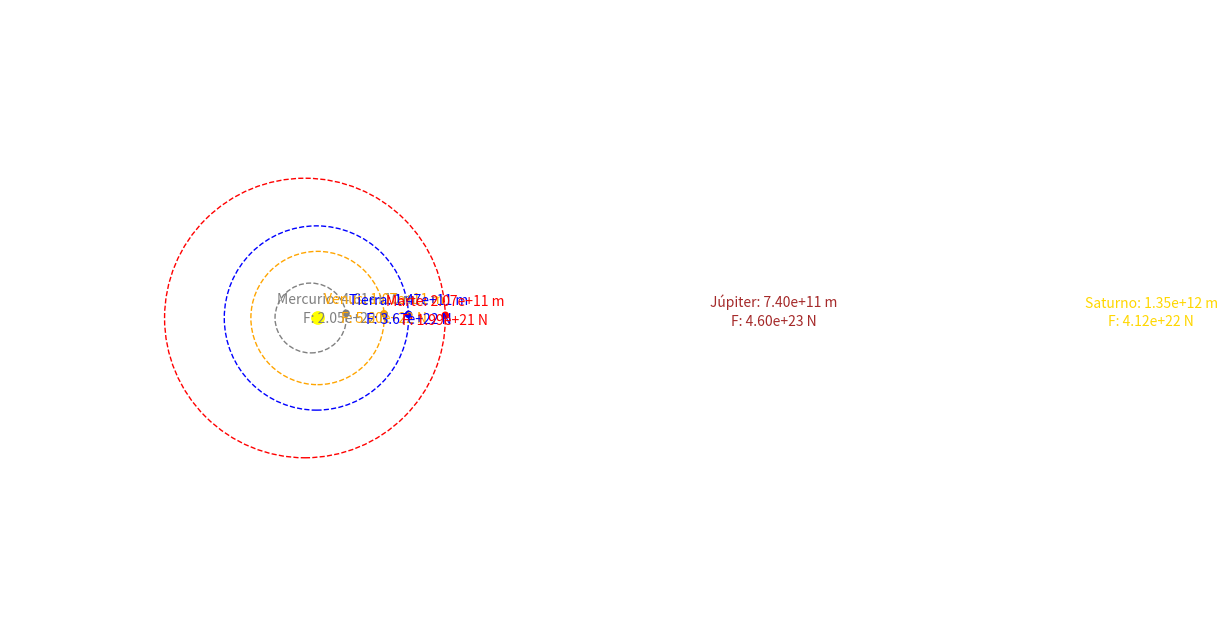

Reproduce this figure in Python.
import numpy as np
import matplotlib.pyplot as plt
from matplotlib.patches import Ellipse
from matplotlib.animation import FuncAnimation

# Constante gravitacional
G = 6.67430e-11  

class CuerpoCeleste:
    def __init__(self, nombre, masa, semieje_mayor, excentricidad, periodo_orbital, color, radio=5e9):
        self.nombre = nombre
        self.masa = masa
        self.semieje_mayor = semieje_mayor
        self.excentricidad = excentricidad
        self.color = color
        self.radio = radio
        self.periodo_orbital = periodo_orbital  
        self.velocidad_angular = 2 * np.pi / periodo_orbital  
        self.angulo_orbita = 0  
        self.circulo = plt.Circle((semieje_mayor, 0), self.radio, color=self.color)
        self.texto_distancia = None  
        self.texto_fuerza = None  

    def actualizar_posicion(self, dt):
        
        self.angulo_orbita += self.velocidad_angular * dt
        r = self.semieje_mayor * (1 - self.excentricidad**2)/(1 + self.excentricidad * np.cos(self.angulo_orbita))
        x = r*np.cos(self.angulo_orbita)
        y = r*np.sin(self.angulo_orbita)
        self.circulo.set_center((x, y))
        return x, y, r

    def calcular_fuerza_gravitatoria(self, x_sol, y_sol):
       
        x_planeta, y_planeta = self.circulo.center
        dx = x_sol - x_planeta
        dy = y_sol - y_planeta
        distancia = np.sqrt(dx**2 + dy**2)
        fuerza = G * self.masa * 1.989e30 / distancia**2  
        return fuerza, distancia

class SistemaSolar:
    def __init__(self):
        
        self.fig, self.ax = plt.subplots(figsize=(8, 8))
        self.ax.set_aspect('equal')
        self.ax.set_xlim(-5e11, 5e11)
        self.ax.set_ylim(-5e11, 5e11)
        self.ax.axis('off')

        self.sol = CuerpoCeleste('Sol', 1.989e30, 0, 0, 1, 'yellow', radio=10e9)
        self.ax.add_artist(self.sol.circulo)

       
        self.planetas = [
            CuerpoCeleste('Mercurio', 3.285e23, 57.9e9, 0.205, 7.6e6, 'gray'),        
            CuerpoCeleste('Venus', 4.867e24, 108.2e9, 0.007, 1.94e7, 'orange'),       
            CuerpoCeleste('Tierra', 5.972e24, 149.6e9, 0.017, 3.15e7, 'blue'),       
            CuerpoCeleste('Marte', 6.39e23, 227.9e9, 0.093, 5.94e7, 'red'),          
            CuerpoCeleste('Júpiter', 1.898e27, 778.5e9, 0.049, 3.74e8, 'brown'),     
            CuerpoCeleste('Saturno', 5.683e26, 1.433e12, 0.056, 9.29e8, 'gold')      
        ]

        
        for planeta in self.planetas:
            orbita = Ellipse(
                (0, 0), 
                2 * planeta.semieje_mayor,  
                2 * planeta.semieje_mayor * np.sqrt(1 - planeta.excentricidad**2),  
                edgecolor=planeta.color, fill=False, linestyle='--'
            )
            
            orbita.set_center((-planeta.semieje_mayor * planeta.excentricidad, 0))
            self.ax.add_artist(orbita)
            self.ax.add_artist(planeta.circulo)
            planeta.texto_distancia = self.ax.text(0, 0, '', color=planeta.color, ha='center')
            planeta.texto_fuerza = self.ax.text(0, 0, '', color=planeta.color, ha='center')

    def actualizar(self, frame):
        for planeta in self.planetas:
            x, y, distancia_al_sol = planeta.actualizar_posicion(100000)  
            planeta.texto_distancia.set_position((x, y + 1.5e10))
            planeta.texto_distancia.set_text(f"{planeta.nombre}: {distancia_al_sol:.2e} m")
            fuerza, _ = planeta.calcular_fuerza_gravitatoria(*self.sol.circulo.center)
            planeta.texto_fuerza.set_position((x, y - 1.5e10))
            planeta.texto_fuerza.set_text(f"F: {fuerza:.2e} N")

        return [planeta.circulo for planeta in self.planetas] + \
               [planeta.texto_distancia for planeta in self.planetas] + \
               [planeta.texto_fuerza for planeta in self.planetas]

    def iniciar_animacion(self):
        self.ani = FuncAnimation(self.fig, self.actualizar, frames=360, interval=50, blit=True)
        plt.show()

sistema_solar = SistemaSolar()
sistema_solar.iniciar_animacion()
